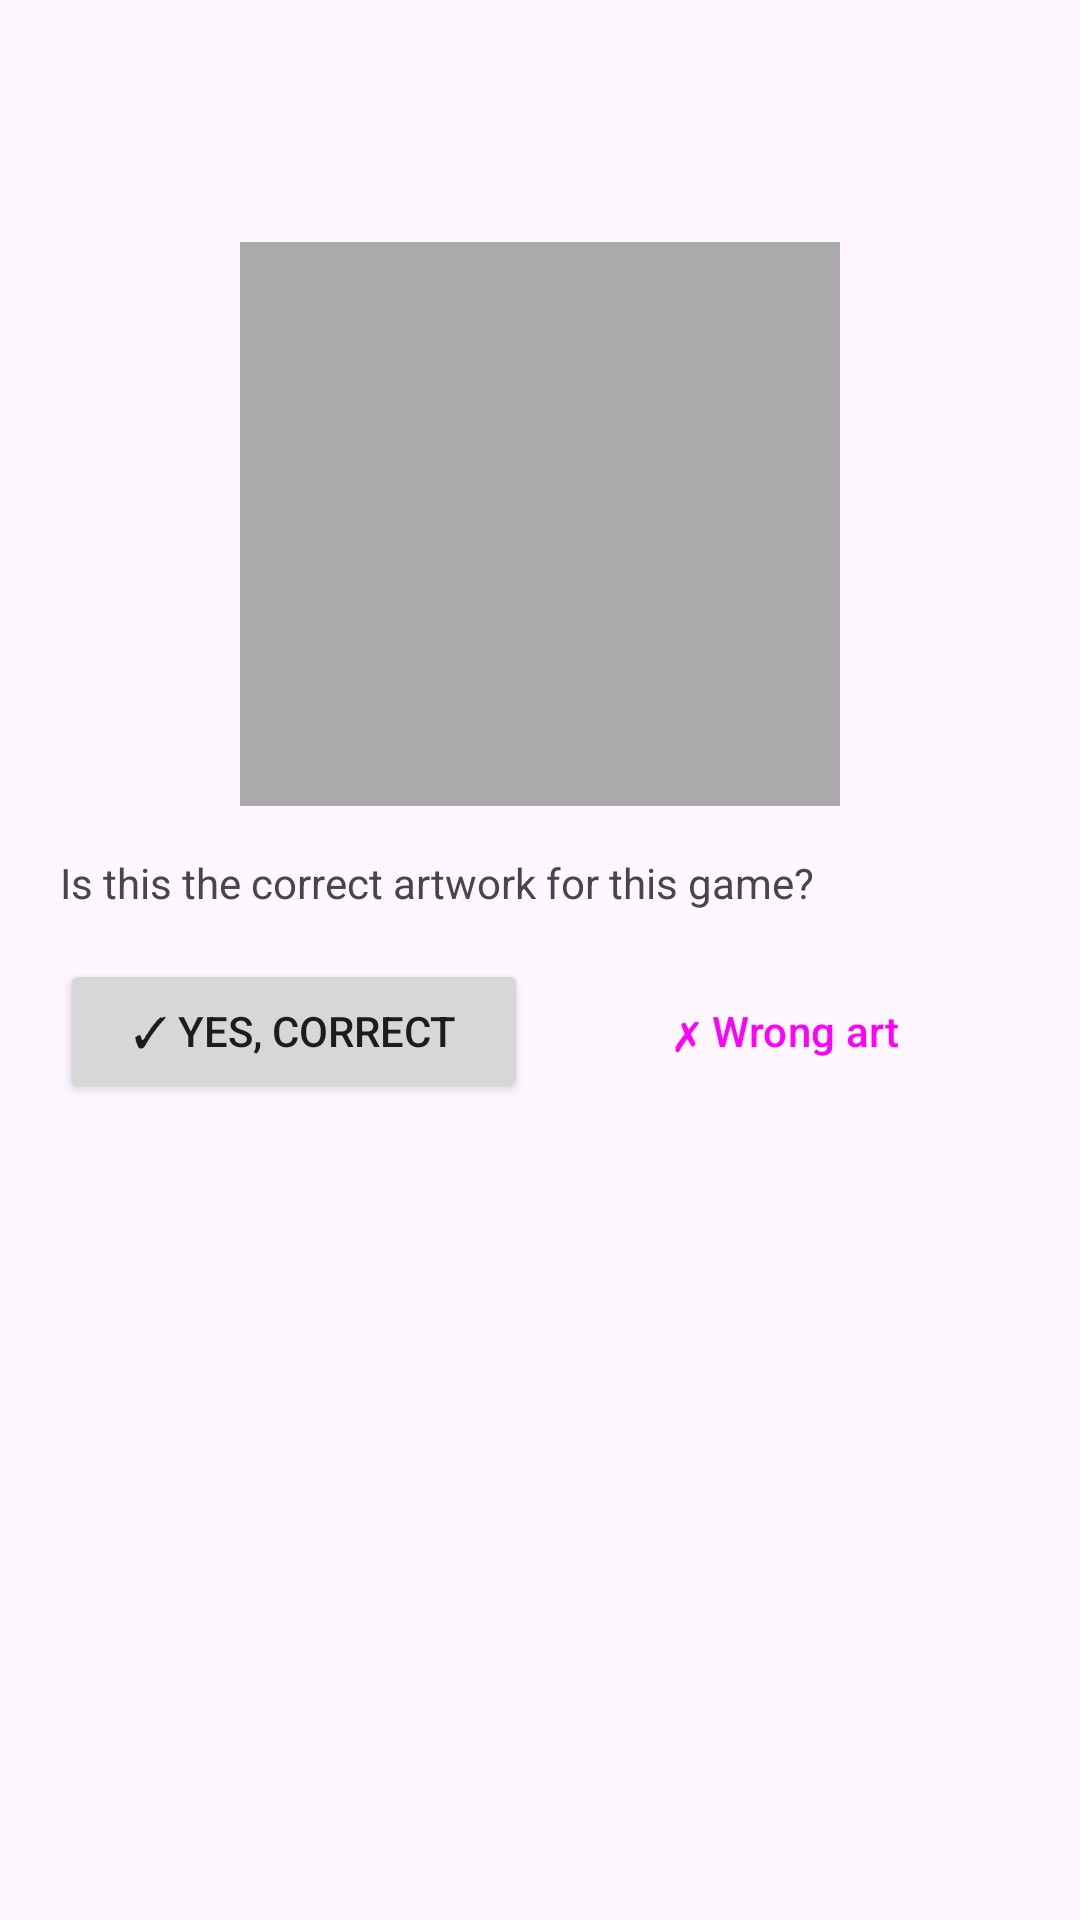

Android layout source for this screen:
<!-- AndroidManifest.xml: application theme Theme.ODERomManager -->
<!-- res/layout/dialog_art_confirm.xml -->
<?xml version="1.0" encoding="utf-8"?>
<LinearLayout xmlns:android="http://schemas.android.com/apk/res/android"
    android:layout_width="match_parent"
    android:layout_height="wrap_content"
    android:orientation="vertical"
    android:padding="20dp">

    <TextView
        android:id="@+id/tv_game_name"
        android:layout_width="wrap_content"
        android:layout_height="wrap_content"
        android:textSize="18sp"
        android:textStyle="bold"
        android:layout_marginBottom="4dp"/>

    <TextView
        android:id="@+id/tv_game_code"
        android:layout_width="wrap_content"
        android:layout_height="wrap_content"
        android:textSize="12sp"
        android:fontFamily="monospace"
        android:alpha="0.6"
        android:layout_marginBottom="16dp"/>

    
    <ImageView
        android:id="@+id/iv_full_art"
        android:layout_width="200dp"
        android:layout_height="188dp"
        android:layout_gravity="center_horizontal"
        android:scaleType="fitCenter"
        android:layout_marginBottom="16dp"
        android:background="@android:color/darker_gray"/>

    <TextView
        android:text="Is this the correct artwork for this game?"
        android:textSize="14sp"
        android:layout_width="wrap_content"
        android:layout_height="wrap_content"
        android:layout_marginBottom="16dp"/>

    <LinearLayout
        android:layout_width="match_parent"
        android:layout_height="wrap_content"
        android:orientation="horizontal">

        <Button
            android:id="@+id/btn_confirm_art"
            android:text="✓ Yes, correct"
            android:layout_width="0dp"
            android:layout_height="wrap_content"
            android:layout_weight="1"
            android:layout_marginEnd="8dp"/>

        <Button
            android:id="@+id/btn_wrong_art"
            style="@style/Widget.Material3.Button.OutlinedButton"
            android:text="✗ Wrong art"
            android:layout_width="0dp"
            android:layout_height="wrap_content"
            android:layout_weight="1"/>
    </LinearLayout>

</LinearLayout>
<!-- resources referenced by this layout -->
<resources>
  <style name="Theme.ODERomManager" parent="Theme.Material3.DayNight.NoActionBar">
          <item name="colorPrimary">@color/purple_500</item>
          <item name="colorPrimaryVariant">@color/purple_700</item>
          <item name="colorOnPrimary">@color/white</item>
          <item name="colorSecondary">@color/teal_200</item>
          <item name="colorOnSecondary">@color/black</item>
          <item name="android:statusBarColor">?attr/colorPrimaryVariant</item>
      </style>
  <!-- not gathered from this repository: default colours our renderer supplied (Android Studio template values) -->
  <color name="purple_500">#FF6200EE</color>
  <color name="purple_700">#FF3700B3</color>
  <color name="teal_200">#FF03DAC5</color>
  <color name="black">#FF000000</color>
  <color name="white">#FFFFFFFF</color>
</resources>
